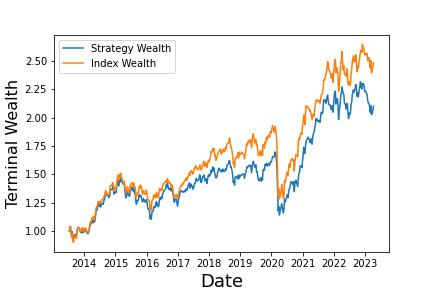

The data file committed next to this chart (first rows):
, Annualized Return, Annualized Vol, Sharpe Ratio, Max Drawdown, Skewness, Kurtosis, Cornish-Fisher VaR (5%), Historic CVaR (5%)
Mean Return, 7.893, 16.25, 0.1053, -32.78, -1.042, 8.391, 0.04019, 0.05479
